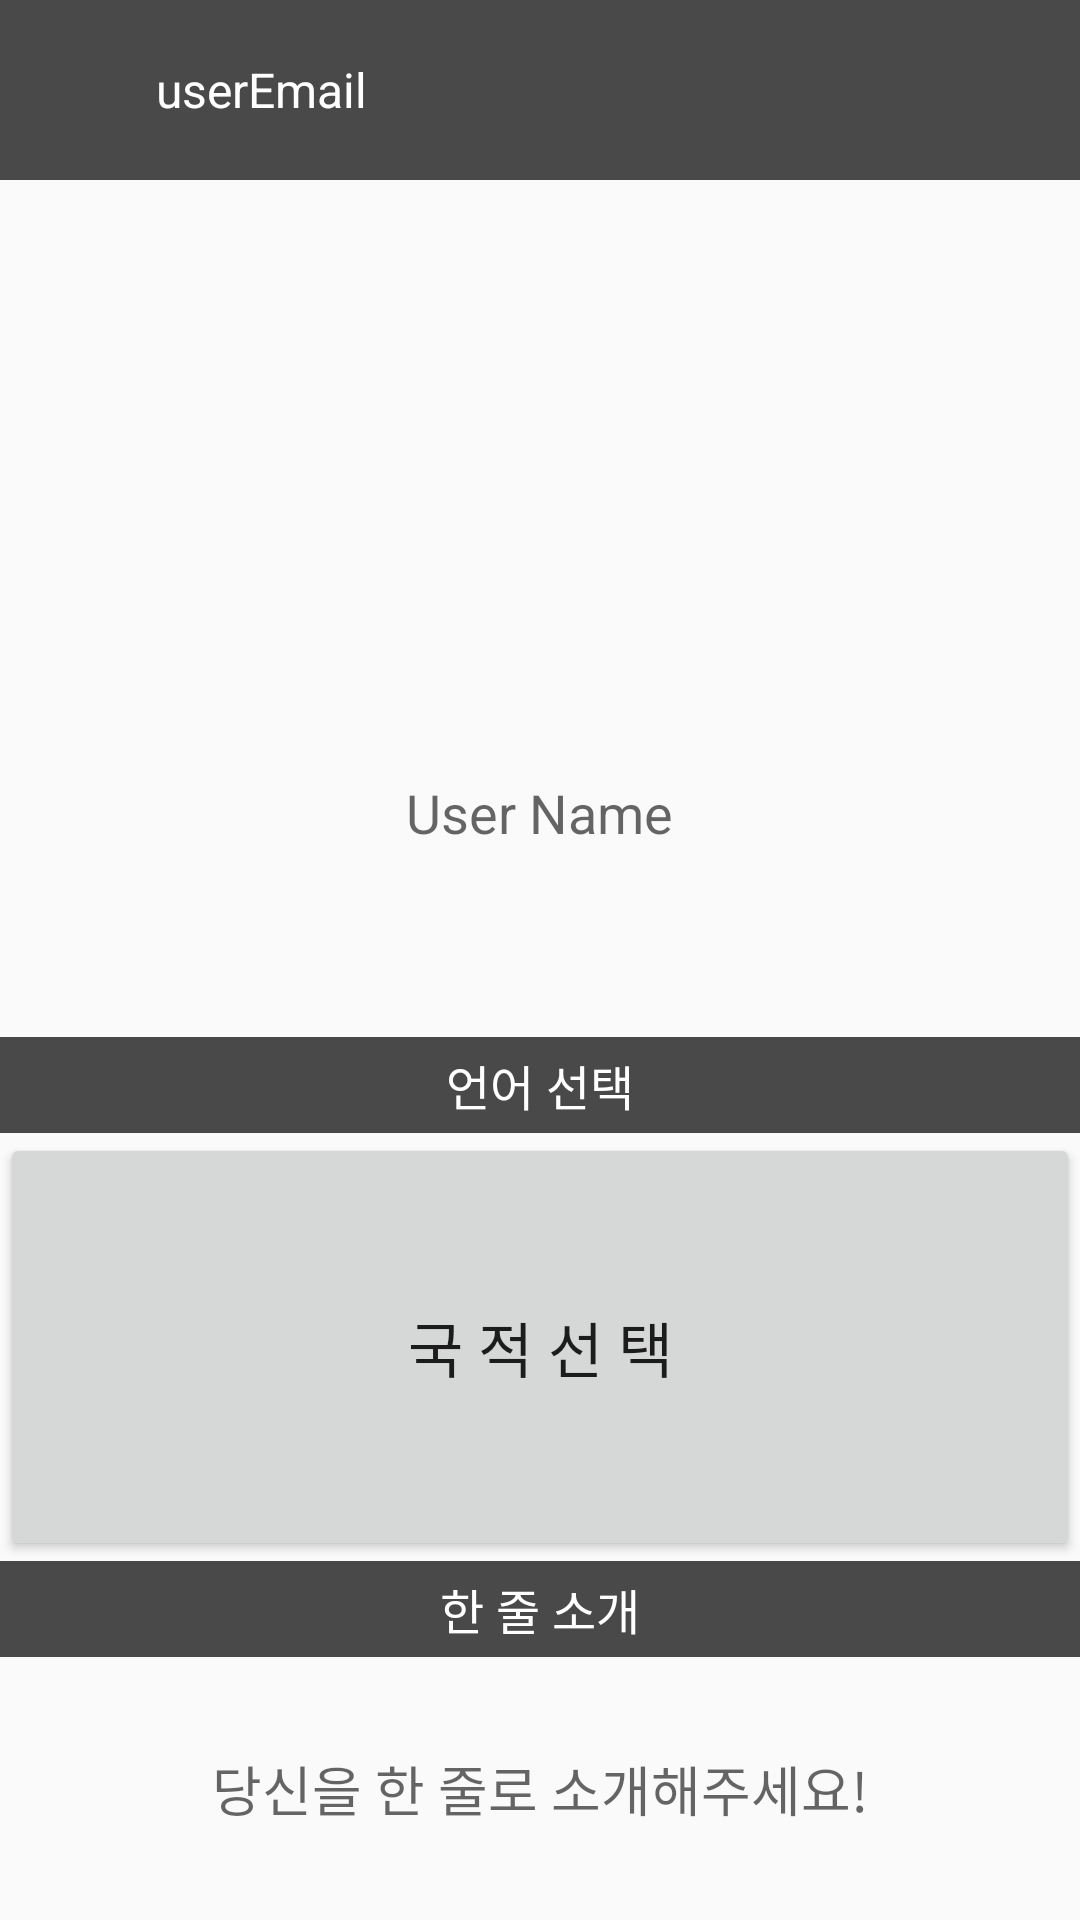

Android layout source for this screen:
<!-- AndroidManifest.xml: application theme Theme.AppCompat.DayNight.NoActionBar -->
<!-- res/layout/activity_user_information.xml -->
<?xml version="1.0" encoding="utf-8"?>
<LinearLayout xmlns:android="http://schemas.android.com/apk/res/android"
    android:orientation="vertical"
    android:layout_width="match_parent"
    android:layout_height="match_parent"
    android:weightSum="0.875">

    <LinearLayout
        android:layout_width="match_parent"
        android:layout_height="60dp"
        android:background="#494949"
        android:orientation="horizontal"
        android:gravity="center_vertical">

        <ImageView
            android:id="@+id/info_backbutton"
            android:clickable="true"
            android:layout_width="wrap_content"
            android:layout_height="32dp"
            android:layout_marginLeft="8dp"
            android:layout_marginRight="12dp"
            android:scaleType="fitCenter"
            android:adjustViewBounds="true"
            android:src="@drawable/ic_icon_button_back" />

        <TextView
            android:id="@+id/info_user_email"
            android:layout_width="0dp"
            android:layout_height="wrap_content"
            android:layout_weight="1"
            android:text="userEmail"
            android:textColor="#ffffff"
            android:textSize="16sp"/>

        <ImageView
            android:id="@+id/info_button_start"
            android:clickable="true"
            android:layout_width="wrap_content"
            android:layout_height="32dp"
            android:layout_marginRight="8dp"
            android:scaleType="fitCenter"
            android:adjustViewBounds="true"
            android:src="@drawable/ic_icon_button_save"/>

    </LinearLayout>

    <LinearLayout
        android:layout_width="match_parent"
        android:layout_height="0dp"
        android:layout_weight="0.5"
        android:orientation="vertical"
        android:gravity="center">

        <ImageView
            android:id="@+id/info_user_thumbnail"
            android:clickable="true"
            android:layout_width="120dp"
            android:layout_height="120dp"
            android:layout_marginBottom="16dp"
            android:src="@drawable/face1"/>

        <EditText
            android:id="@+id/info_user_name"
            android:layout_width="wrap_content"
            android:layout_height="wrap_content"
            android:hint="User Name"
            android:textSize="18sp"
            android:textColor="#000000"
            android:background="@null"/>

    </LinearLayout>

    <LinearLayout
        android:layout_width="match_parent"
        android:layout_height="32dp"
        android:background="#494949"
        android:gravity="center">
        <TextView
            android:layout_width="wrap_content"
            android:layout_height="wrap_content"
            android:text="언어 선택"
            android:textColor="#ffffff"
            android:textSize="16sp"/>
    </LinearLayout>

    
    <LinearLayout
        android:layout_width="match_parent"
        android:layout_height="0dp"
        android:layout_weight="0.25"
        android:orientation="horizontal"
        android:gravity="center">


        <Button
            android:layout_width="match_parent"
            android:layout_height="match_parent"
            android:padding="20dp"
            android:id="@+id/selCountryButton"
            android:textSize="20sp"
            android:text="국 적 선 택"
            />

    </LinearLayout>

    <LinearLayout
        android:layout_width="match_parent"
        android:layout_height="32dp"
        android:background="#494949"
        android:gravity="center">
        <TextView
            android:layout_width="wrap_content"
            android:layout_height="wrap_content"
            android:text="한 줄 소개"
            android:textColor="#ffffff"
            android:textSize="16sp"/>
    </LinearLayout>

    <EditText
        android:id="@+id/info_user_message"
        android:layout_width="match_parent"
        android:layout_height="0dp"
        android:layout_weight="0.125"
        android:layout_margin="8dp"
        android:background="@null"
        android:textAlignment="center"
        android:hint="당신을 한 줄로 소개해주세요!"/>

</LinearLayout>
<!-- resources referenced by this layout -->
<resources>
  <!-- drawable face1: png bitmap (drawable-xhdpi, 130 bytes) -->
  <!-- drawable ic_icon_button_back: png bitmap (drawable, 130 bytes) -->
  <!-- drawable ic_icon_button_save: png bitmap (drawable, 130 bytes) -->
</resources>
